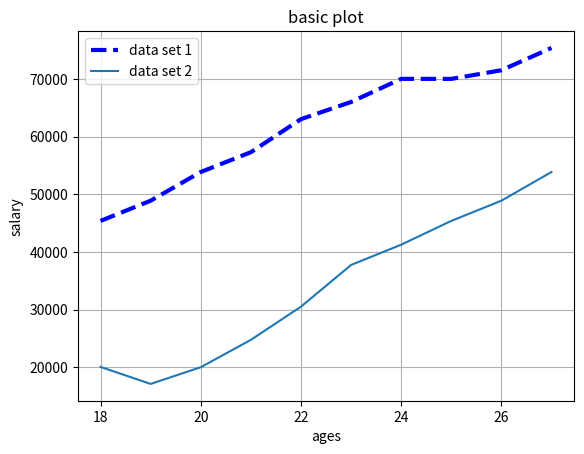

Recreate this plot in Python.
#this is just a basic x,y plot

from matplotlib import pyplot as plt

#print(plt.style.available) 
# uncomment above and comment out the plt.show to see a list of all the different styles.
#you can also use this instead of choosing all of the colors and such. 

#for example you could just use this style
#plt.style.use('fivethirtyeight')

ages_x = [18, 19, 20, 21, 22, 23, 24, 25, 26, 27]
          

dev_y = [20046, 17100, 20000, 24744, 30500, 37732, 41247, 45372, 48876, 53850]

#this is the second line on the plot
py_dev_y = [45372, 48876, 53850, 57287, 63016, 65998, 70003, 70000, 71496, 75370]


plt.plot(ages_x, py_dev_y, color='b', linestyle='--',linewidth=3, label = 'data set 1') #You can also google hex colors
plt.plot(ages_x, dev_y, label = 'data set 2')
#if you wanted this to be a bar chart, then do the following
#plt.bar(ages_x, dev_y, label = 'data set 2')

#note the way the lines are stacked in the plot are based on the plotting order in the code (i.e. one on top of another)

plt.xlabel('ages')
plt.ylabel('salary')
plt.title('basic plot')

plt.grid(True)
plt.legend()  #this is required for the 'label' data to show in the plot
plt.show() #this is required.
